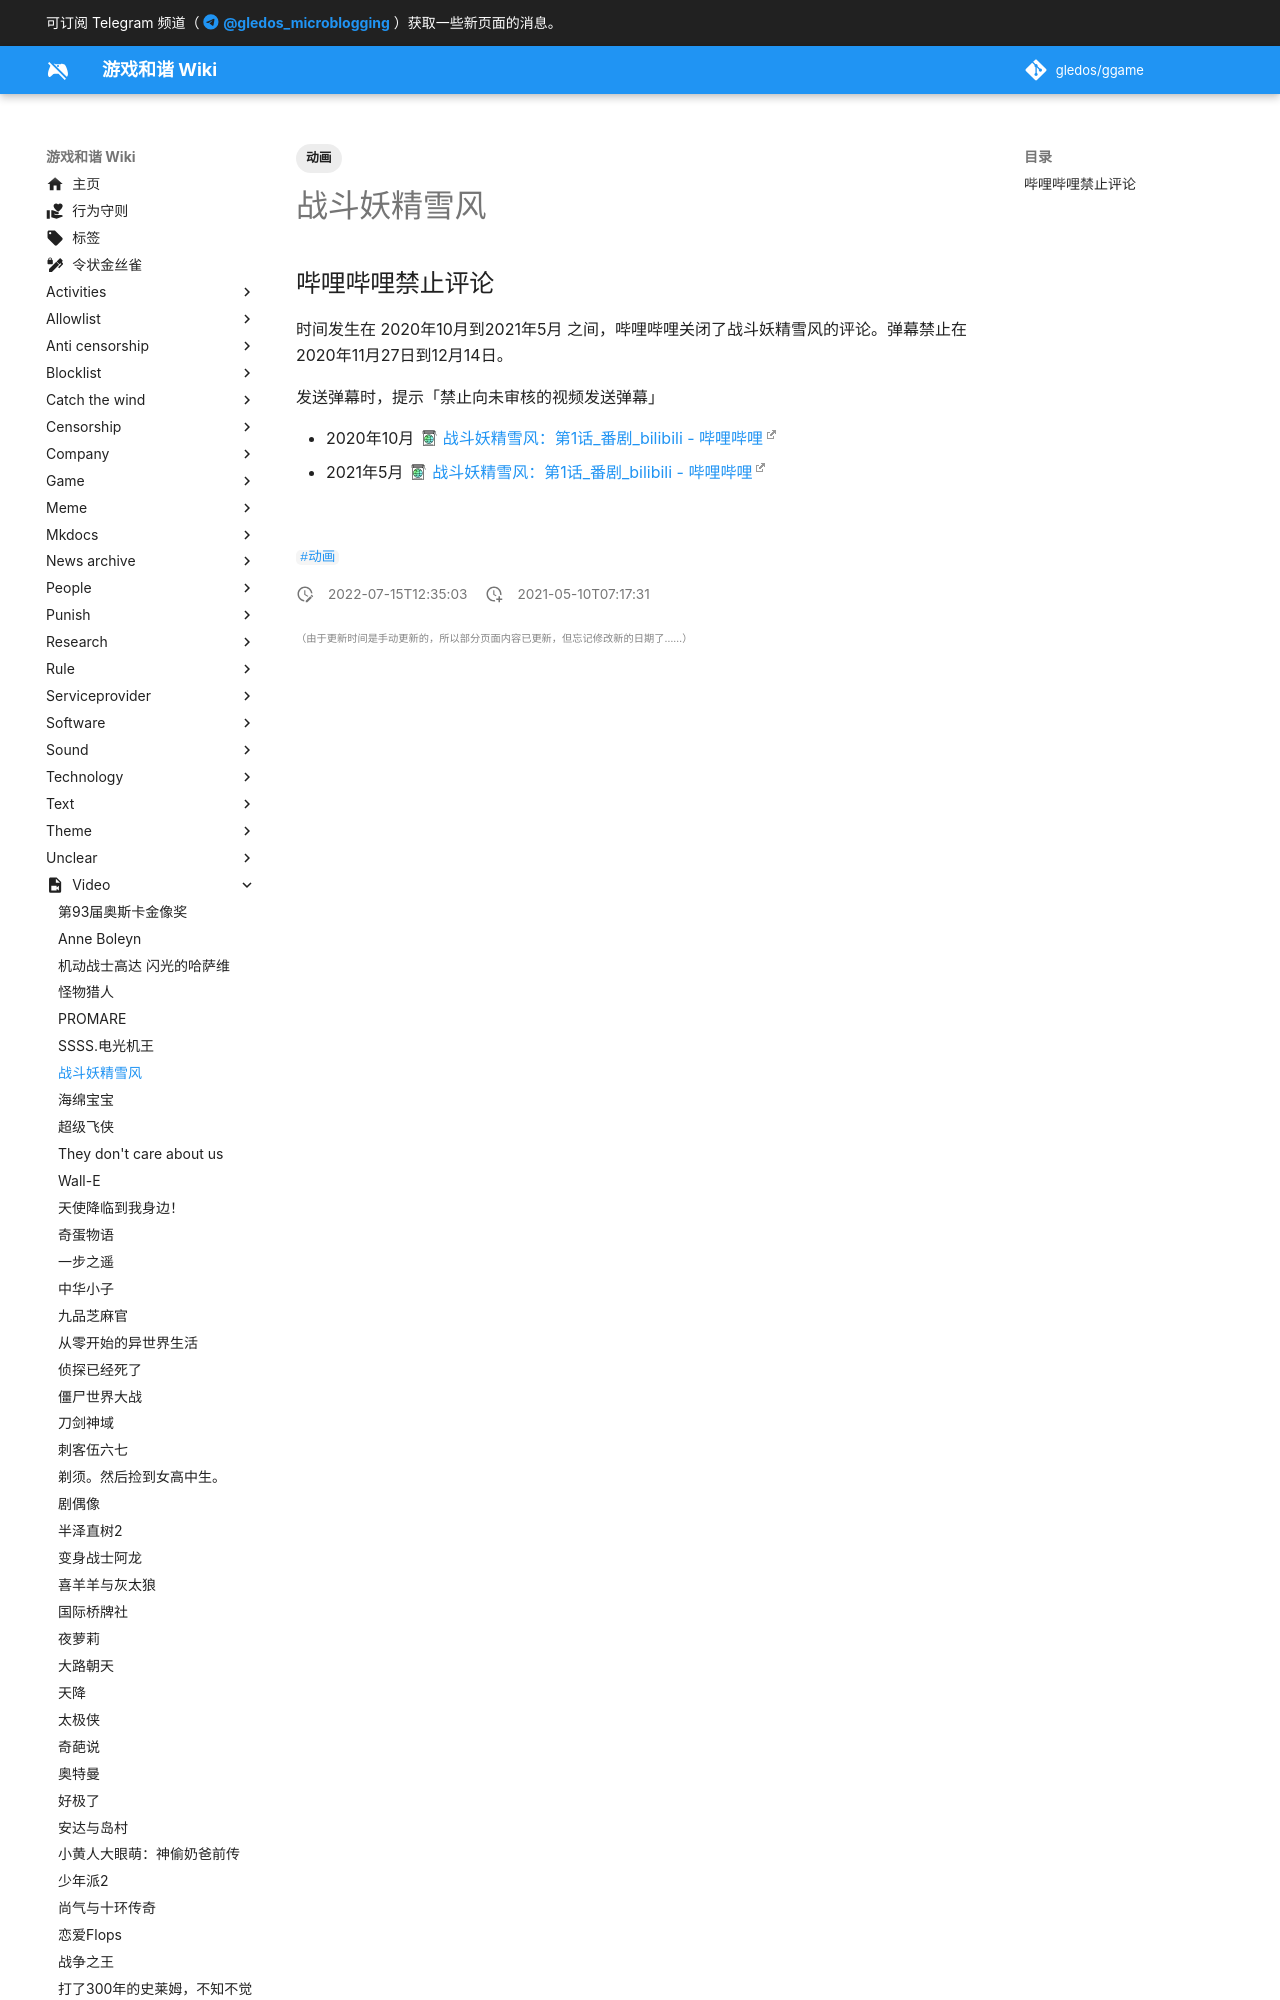

repository: gledos/ggame · page: video/Sentou_Yousei_Yukikaze.html · generator: mkdocs

---
title: 战斗妖精雪风
description: 5 集 OVA 动画
published: true
date: "2022-07-15T12:35:03"
tags:
- 动画
editor: markdown
dateCreated: "2021-05-10T07:17:31"
---

## 哔哩哔哩禁止评论

时间发生在 2020年10月到2021年5月 之间，哔哩哔哩关闭了战斗妖精雪风的评论。弹幕禁止在 2020年11月27日到12月14日。

发送弹幕时，提示「禁止向未审核的视频发送弹幕」
